Dataset: SiAl (GitHub, koudailizhuang/RPD-AI). Classes: blur, sharp.

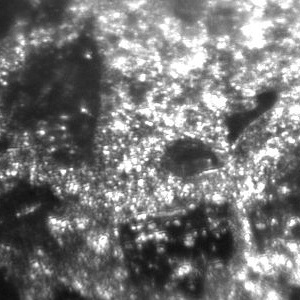
Label: sharp

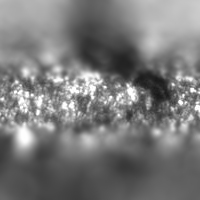
Label: blur

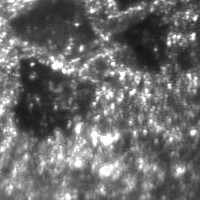
Label: sharp

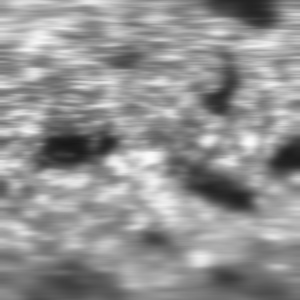
Label: blur

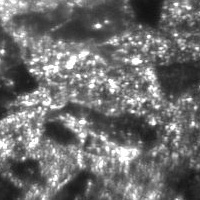
Label: sharp

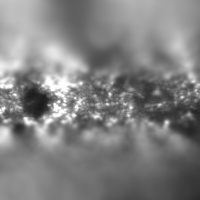
Label: blur
